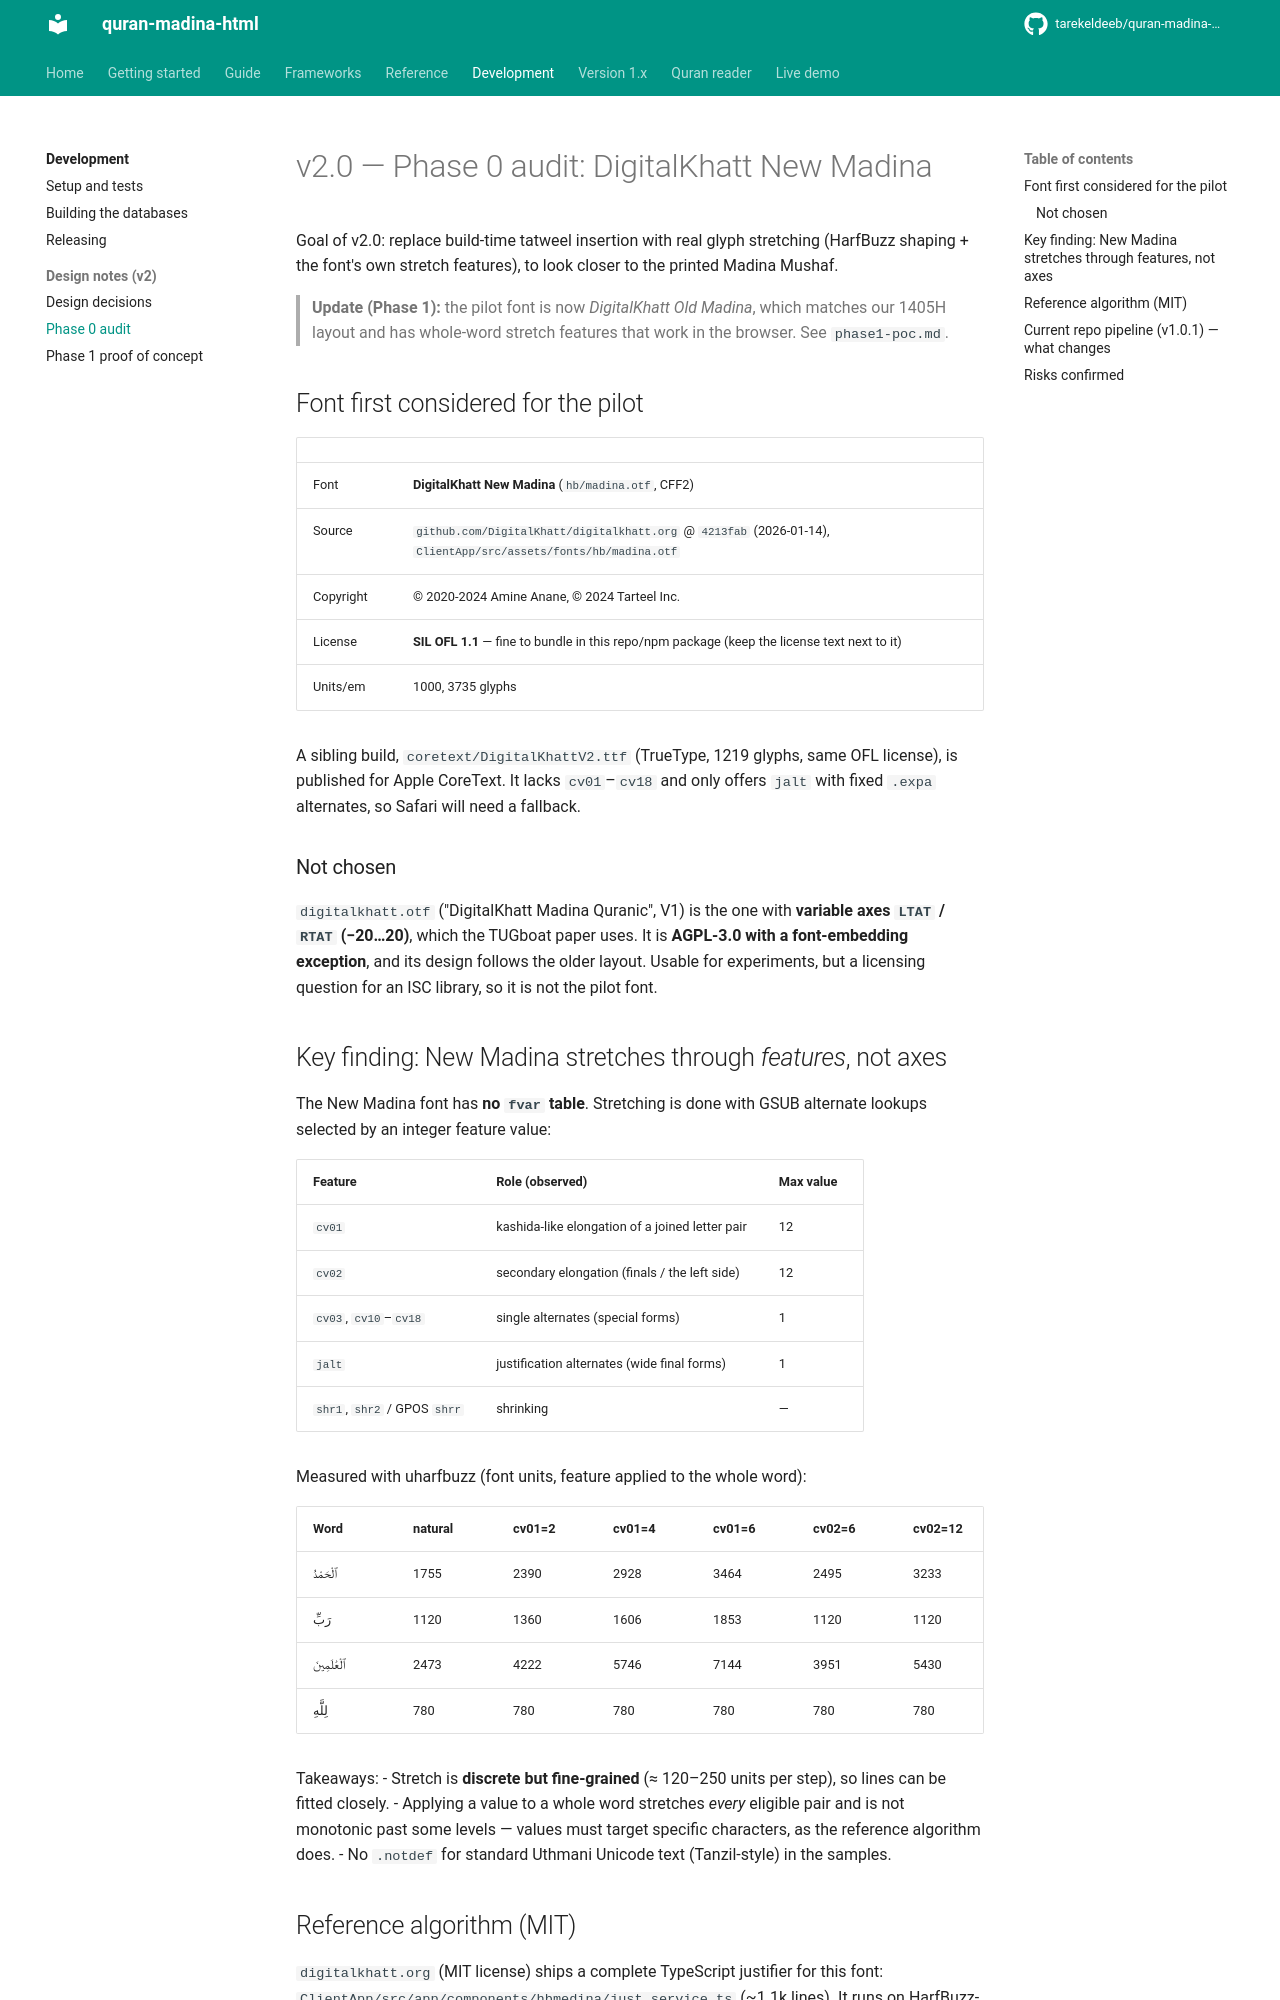

repository: tarekeldeeb/quran-madina-html · page: docs/v2/phase0-audit/index.html · generator: mkdocs

# v2.0 — Phase 0 audit: DigitalKhatt New Madina

Goal of v2.0: replace build-time tatweel insertion with real glyph stretching
(HarfBuzz shaping + the font's own stretch features), to look closer to the
printed Madina Mushaf.

> **Update (Phase 1):** the pilot font is now *DigitalKhatt Old Madina*, which
> matches our 1405H layout and has whole-word stretch features that work in
> the browser. See `phase1-poc.md`.

## Font first considered for the pilot

| | |
|---|---|
| Font | **DigitalKhatt New Madina** (`hb/madina.otf`, CFF2) |
| Source | `github.com/DigitalKhatt/digitalkhatt.org` @ `4213fab` (2026-01-14), `ClientApp/src/assets/fonts/hb/madina.otf` |
| Copyright | © 2020-2024 Amine Anane, © 2024 Tarteel Inc. |
| License | **SIL OFL 1.1** — fine to bundle in this repo/npm package (keep the license text next to it) |
| Units/em | 1000, 3735 glyphs |

A sibling build, `coretext/DigitalKhattV2.ttf` (TrueType, 1219 glyphs, same
OFL license), is published for Apple CoreText. It lacks `cv01`–`cv18` and only
offers `jalt` with fixed `.expa` alternates, so Safari will need a fallback.

### Not chosen

`digitalkhatt.otf` ("DigitalKhatt Madina Quranic", V1) is the one with
**variable axes `LTAT` / `RTAT` (−20…20)**, which the TUGboat paper uses.
It is **AGPL-3.0 with a font-embedding exception**, and its design follows the
older layout. Usable for experiments, but a licensing question for an ISC
library, so it is not the pilot font.

## Key finding: New Madina stretches through *features*, not axes

The New Madina font has **no `fvar` table**. Stretching is done with GSUB
alternate lookups selected by an integer feature value:

| Feature | Role (observed) | Max value |
|---|---|---|
| `cv01` | kashida-like elongation of a joined letter pair | 12 |
| `cv02` | secondary elongation (finals / the left side) | 12 |
| `cv03`, `cv10`–`cv18` | single alternates (special forms) | 1 |
| `jalt` | justification alternates (wide final forms) | 1 |
| `shr1`, `shr2` / GPOS `shrr` | shrinking | — |

Measured with uharfbuzz (font units, feature applied to the whole word):

| Word | natural | cv01=2 | cv01=4 | cv01=6 | cv02=6 | cv02=12 |
|---|---|---|---|---|---|---|
| ٱلْحَمْدُ | 1755 | 2390 | 2928 | 3464 | 2495 | 3233 |
| رَبِّ | 1120 | 1360 | 1606 | 1853 | 1120 | 1120 |
| ٱلْعَٰلَمِينَ | 2473 | 4222 | 5746 | 7144 | 3951 | 5430 |
| لِلَّهِ | 780 | 780 | 780 | 780 | 780 | 780 |

Takeaways:
- Stretch is **discrete but fine-grained** (≈ 120–250 units per step), so
  lines can be fitted closely.
- Applying a value to a whole word stretches *every* eligible pair and is not
  monotonic past some levels — values must target specific characters, as the
  reference algorithm does.
- No `.notdef` for standard Uthmani Unicode text (Tanzil-style) in the samples.
